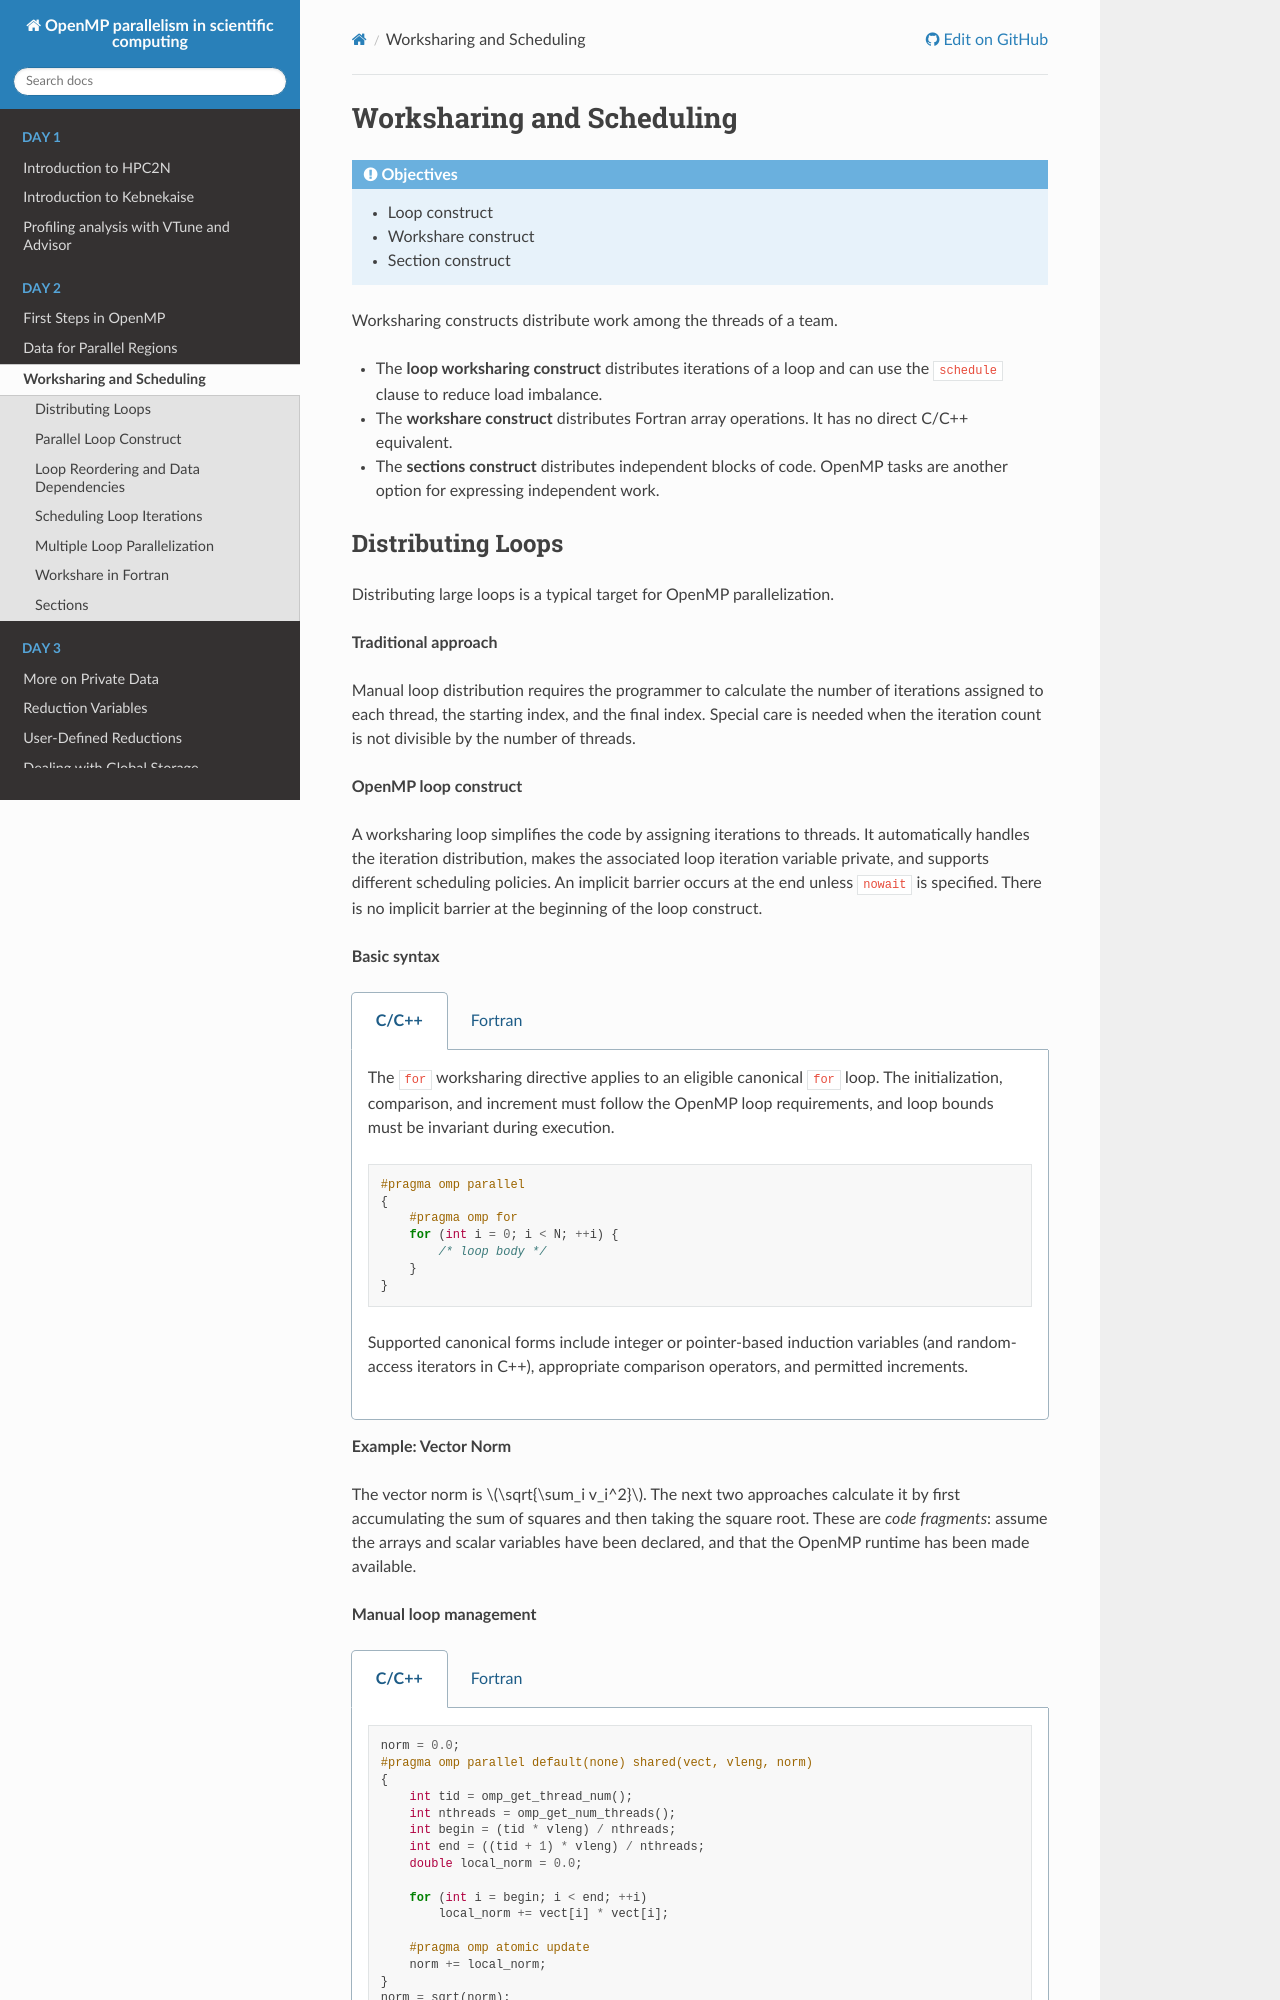

repository: hpc2n/openmp-parallelism-course · page: branch/master/worksharing/index.html · generator: sphinx

Worksharing and Scheduling
==========================

.. objectives::
    
    - Loop construct 
    - Workshare construct 
    - Section construct

Worksharing constructs distribute work among the threads of a team.

- The **loop worksharing construct** distributes iterations of a loop and can
  use the ``schedule`` clause to reduce load imbalance.
- The **workshare construct** distributes Fortran array operations. It has no
  direct C/C++ equivalent.
- The **sections construct** distributes independent blocks of code. OpenMP
  tasks are another option for expressing independent work.
